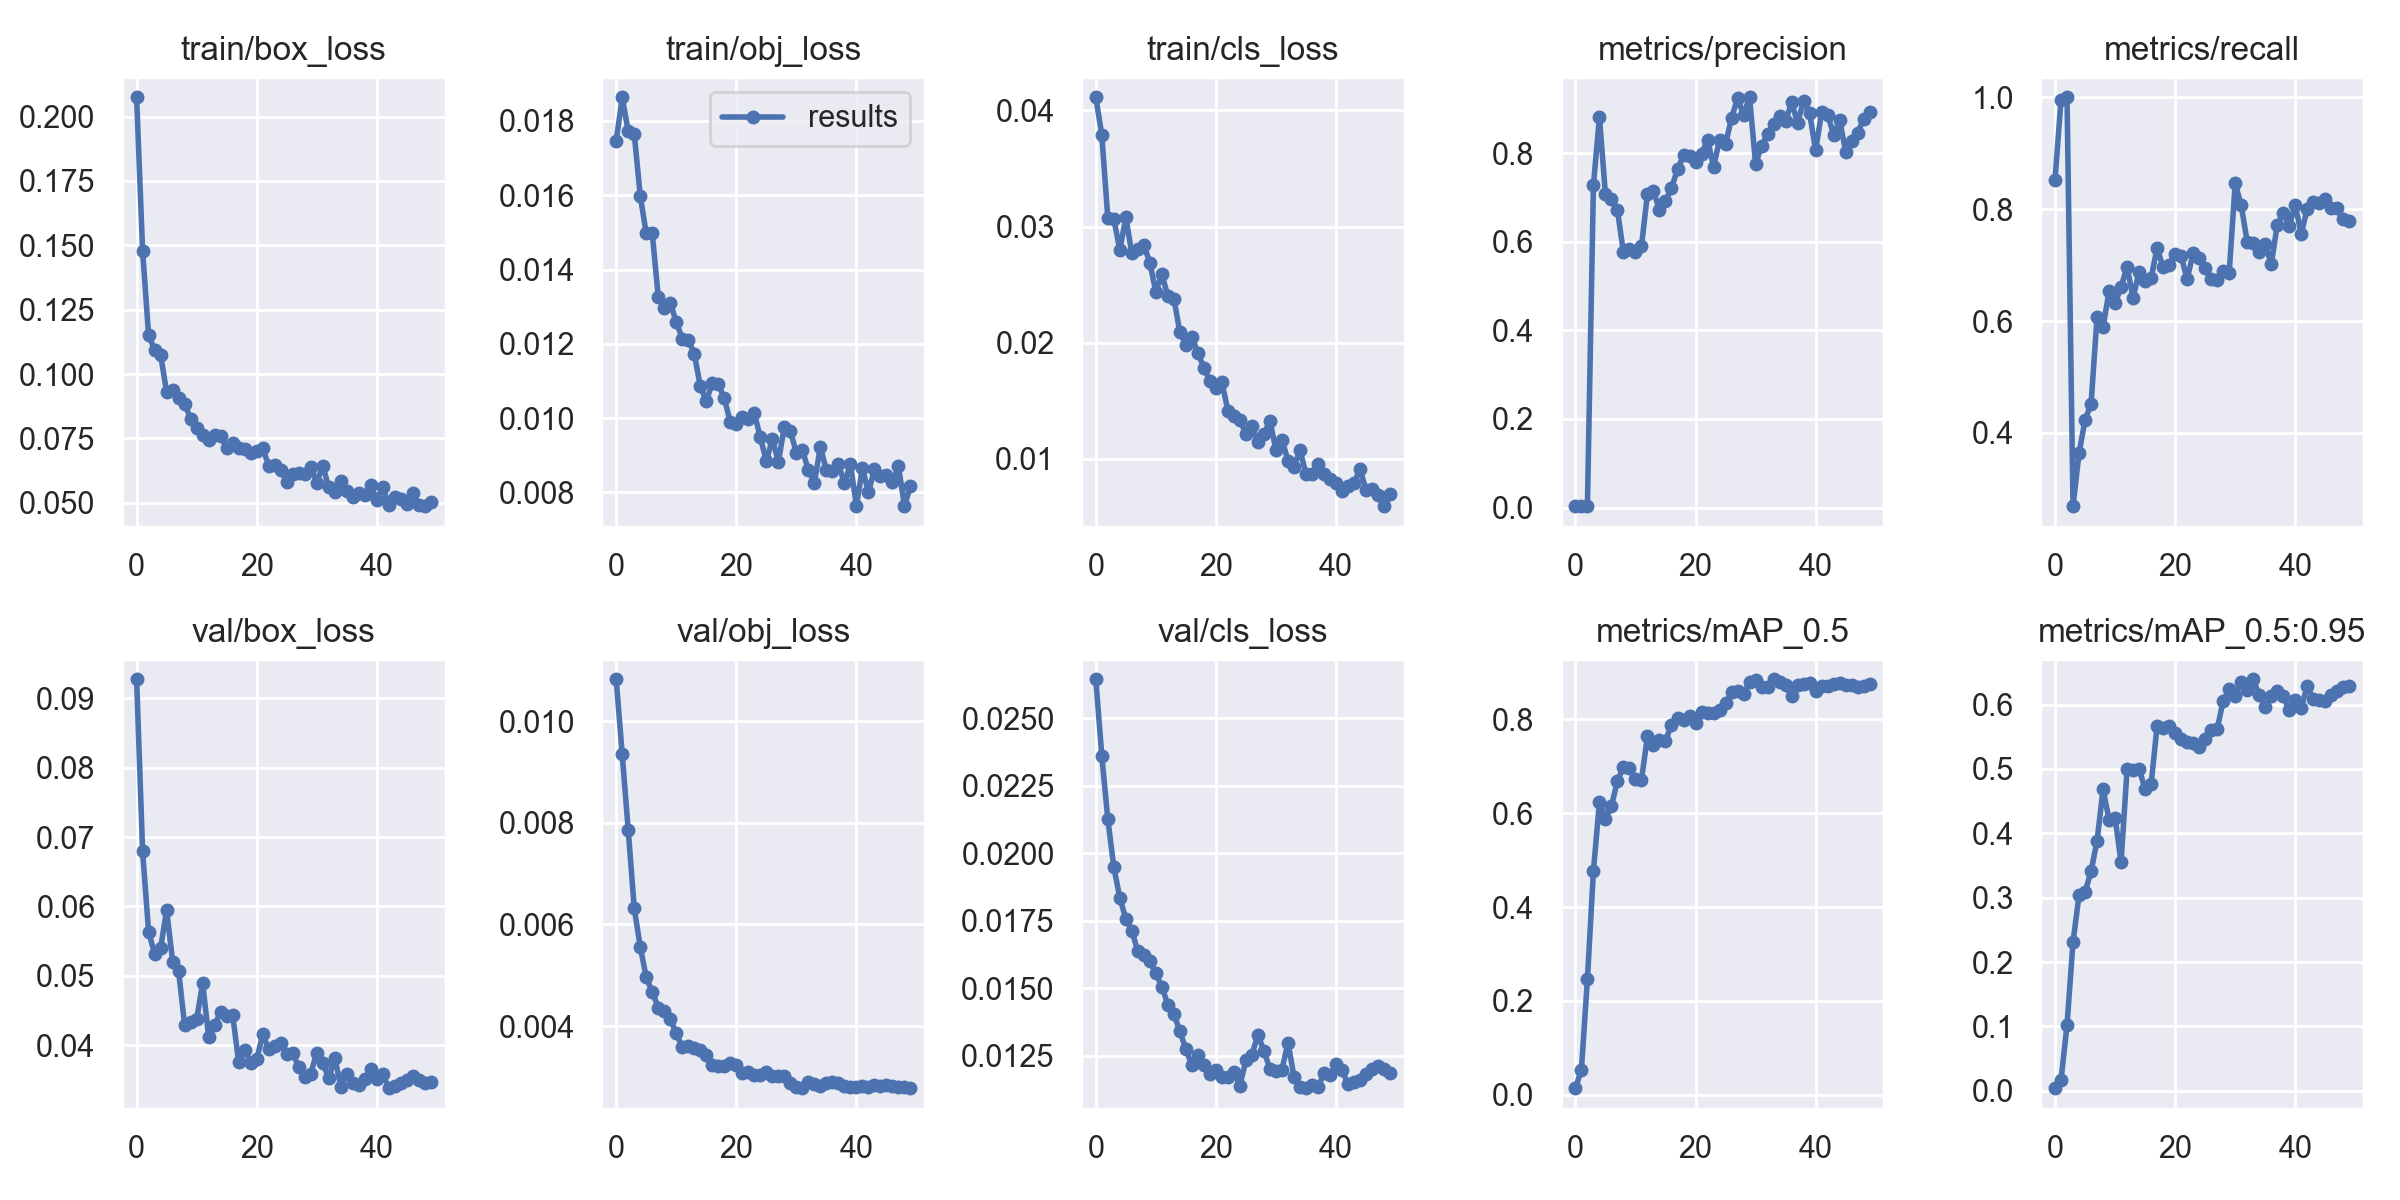

Data behind this chart, as committed beside it:
epoch, train/box_loss, train/obj_loss, train/cls_loss, metrics/precision, metrics/recall, metrics/mAP_0.5, metrics/mAP_0.5:0.95, val/box_loss, val/obj_loss, val/cls_loss, x/lr0, x/lr1, x/lr2
0, 0.2075, 0.01746, 0.04113, 0.003067, 0.8519, 0.014, 0.003907, 0.09276, 0.01083, 0.02645, 0.07815, 0.00115, 0.00115
1, 0.1478, 0.01864, 0.03788, 0.003206, 0.9954, 0.05316, 0.01654, 0.06793, 0.009347, 0.02361, 0.0553, 0.002303, 0.002303
2, 0.115, 0.01772, 0.03073, 0.0032, 1, 0.2461, 0.1018, 0.05633, 0.007864, 0.02126, 0.03241, 0.003409, 0.003409
3, 0.1095, 0.01766, 0.03066, 0.7275, 0.2691, 0.4768, 0.2312, 0.05318, 0.006324, 0.01948, 0.009468, 0.004468, 0.004468
4, 0.1075, 0.01599, 0.02799, 0.8819, 0.3636, 0.6239, 0.3036, 0.05402, 0.005564, 0.01835, 0.004604, 0.004604, 0.004604
5, 0.09292, 0.01497, 0.0308, 0.7072, 0.4231, 0.5882, 0.3083, 0.05946, 0.00496, 0.01757, 0.004604, 0.004604, 0.004604
6, 0.09383, 0.01497, 0.02768, 0.6979, 0.4513, 0.6149, 0.341, 0.05204, 0.004676, 0.01713, 0.004505, 0.004505, 0.004505
7, 0.09086, 0.01327, 0.02807, 0.6711, 0.6069, 0.6693, 0.3879, 0.05062, 0.004363, 0.01637, 0.004406, 0.004406, 0.004406
8, 0.08836, 0.01298, 0.02844, 0.5762, 0.5891, 0.698, 0.4683, 0.04285, 0.004301, 0.01624, 0.004307, 0.004307, 0.004307
9, 0.08267, 0.01311, 0.02685, 0.5845, 0.6531, 0.6971, 0.4213, 0.04337, 0.004137, 0.016, 0.004208, 0.004208, 0.004208
10, 0.07924, 0.01259, 0.02439, 0.5771, 0.6318, 0.6737, 0.4246, 0.0437, 0.003863, 0.01555, 0.004109, 0.004109, 0.004109
11, 0.07637, 0.01214, 0.02588, 0.5897, 0.6605, 0.6705, 0.3551, 0.04893, 0.003582, 0.01506, 0.00401, 0.00401, 0.00401
12, 0.07432, 0.0121, 0.02402, 0.7089, 0.6971, 0.7647, 0.4993, 0.04117, 0.003608, 0.01439, 0.003911, 0.003911, 0.003911
13, 0.07616, 0.01174, 0.0238, 0.7149, 0.6411, 0.745, 0.498, 0.04294, 0.003567, 0.01404, 0.003812, 0.003812, 0.003812
14, 0.07606, 0.01086, 0.0209, 0.6715, 0.6883, 0.755, 0.5007, 0.04476, 0.003536, 0.01341, 0.003713, 0.003713, 0.003713
15, 0.07117, 0.01046, 0.01981, 0.6918, 0.6714, 0.7544, 0.4682, 0.04417, 0.003429, 0.01273, 0.003614, 0.003614, 0.003614
16, 0.07337, 0.01094, 0.02053, 0.7215, 0.6765, 0.7889, 0.476, 0.04432, 0.003231, 0.01215, 0.003515, 0.003515, 0.003515
17, 0.07133, 0.01091, 0.0191, 0.7635, 0.7312, 0.8019, 0.5668, 0.0375, 0.003213, 0.01253, 0.003416, 0.003416, 0.003416
18, 0.07084, 0.01053, 0.01786, 0.7957, 0.6958, 0.7982, 0.5645, 0.03935, 0.003205, 0.01214, 0.003317, 0.003317, 0.003317
19, 0.06951, 0.009893, 0.01672, 0.7934, 0.7008, 0.8067, 0.5674, 0.03748, 0.003272, 0.01181, 0.003218, 0.003218, 0.003218
20, 0.07024, 0.009832, 0.0161, 0.7809, 0.7204, 0.7923, 0.5552, 0.03794, 0.003232, 0.01197, 0.003119, 0.003119, 0.003119
21, 0.07117, 0.01002, 0.01661, 0.7979, 0.7159, 0.8155, 0.5459, 0.04155, 0.003086, 0.01172, 0.00302, 0.00302, 0.00302
22, 0.06447, 0.009988, 0.01413, 0.8308, 0.675, 0.8126, 0.5419, 0.03943, 0.003087, 0.0117, 0.002921, 0.002921, 0.002921
23, 0.06464, 0.01013, 0.01373, 0.7696, 0.7213, 0.8142, 0.5405, 0.03986, 0.003042, 0.01189, 0.002822, 0.002822, 0.002822
24, 0.06263, 0.00948, 0.0133, 0.8299, 0.7119, 0.8207, 0.5344, 0.04024, 0.003038, 0.01138, 0.002723, 0.002723, 0.002723
25, 0.05799, 0.008838, 0.01218, 0.8204, 0.6945, 0.8343, 0.5461, 0.03871, 0.003093, 0.01233, 0.002624, 0.002624, 0.002624
26, 0.06131, 0.009441, 0.01285, 0.8802, 0.675, 0.8574, 0.5598, 0.03881, 0.003016, 0.01254, 0.002525, 0.002525, 0.002525
27, 0.06157, 0.008823, 0.01143, 0.9238, 0.6733, 0.8609, 0.5618, 0.03688, 0.003007, 0.01327, 0.002426, 0.002426, 0.002426
28, 0.06105, 0.009762, 0.01218, 0.8873, 0.6893, 0.8546, 0.6061, 0.03546, 0.003012, 0.01266, 0.002327, 0.002327, 0.002327
29, 0.06401, 0.009647, 0.01324, 0.9265, 0.6858, 0.8788, 0.6236, 0.0359, 0.002882, 0.01201, 0.002228, 0.002228, 0.002228
30, 0.05787, 0.009067, 0.01077, 0.7758, 0.8463, 0.8842, 0.6131, 0.03891, 0.002798, 0.01195, 0.002129, 0.002129, 0.002129
31, 0.06437, 0.009137, 0.01167, 0.8176, 0.8068, 0.869, 0.6357, 0.03744, 0.002777, 0.01198, 0.00203, 0.00203, 0.00203
32, 0.05596, 0.008606, 0.009841, 0.8426, 0.7419, 0.8686, 0.6221, 0.03521, 0.00289, 0.01298, 0.001931, 0.001931, 0.001931
33, 0.05432, 0.00826, 0.009334, 0.8661, 0.7396, 0.8854, 0.6395, 0.03818, 0.002862, 0.01171, 0.001832, 0.001832, 0.001832
34, 0.05849, 0.009222, 0.01074, 0.8833, 0.7229, 0.8805, 0.6151, 0.03402, 0.002815, 0.01135, 0.001733, 0.001733, 0.001733
35, 0.05447, 0.0086, 0.008693, 0.8735, 0.7373, 0.8741, 0.5968, 0.03577, 0.00288, 0.01129, 0.001634, 0.001634, 0.001634
36, 0.05216, 0.008571, 0.008702, 0.9149, 0.7017, 0.8491, 0.6133, 0.03448, 0.002905, 0.01141, 0.001535, 0.001535, 0.001535
37, 0.054, 0.008768, 0.009579, 0.8688, 0.7713, 0.8739, 0.6209, 0.03418, 0.002883, 0.01133, 0.001436, 0.001436, 0.001436
38, 0.05288, 0.008243, 0.008676, 0.9189, 0.7935, 0.8755, 0.6133, 0.03507, 0.002824, 0.01185, 0.001337, 0.001337, 0.001337
39, 0.05694, 0.008762, 0.008239, 0.8903, 0.7707, 0.8767, 0.591, 0.03661, 0.002805, 0.01179, 0.001238, 0.001238, 0.001238
40, 0.05117, 0.007637, 0.007964, 0.8066, 0.807, 0.8597, 0.6068, 0.03505, 0.00281, 0.01217, 0.001139, 0.001139, 0.001139
41, 0.05599, 0.008658, 0.007258, 0.8927, 0.756, 0.872, 0.5954, 0.03578, 0.002813, 0.01196, 0.00104, 0.00104, 0.00104
42, 0.04924, 0.008001, 0.007661, 0.887, 0.8009, 0.8709, 0.6285, 0.03379, 0.002807, 0.01144, 0.000941, 0.000941, 0.000941
43, 0.05217, 0.008619, 0.007952, 0.8418, 0.8132, 0.8747, 0.6094, 0.03405, 0.00283, 0.01151, 0.000842, 0.000842, 0.000842
44, 0.0513, 0.008454, 0.009091, 0.8757, 0.8114, 0.8769, 0.6071, 0.03458, 0.002826, 0.01159, 0.000743, 0.000743, 0.000743
45, 0.04936, 0.008463, 0.00731, 0.8035, 0.8178, 0.8728, 0.6052, 0.03495, 0.002839, 0.01183, 0.000644, 0.000644, 0.000644
46, 0.0537, 0.008268, 0.007419, 0.8274, 0.8019, 0.8722, 0.6147, 0.03552, 0.002816, 0.01201, 0.000545, 0.000545, 0.000545
47, 0.04908, 0.008699, 0.006854, 0.8469, 0.8012, 0.8697, 0.6208, 0.03502, 0.002799, 0.01211, 0.000446, 0.000446, 0.000446
48, 0.0487, 0.007629, 0.005928, 0.8778, 0.783, 0.8716, 0.627, 0.03457, 0.002791, 0.01201, 0.000347, 0.000347, 0.000347
49, 0.05049, 0.008175, 0.006968, 0.8925, 0.7788, 0.8744, 0.6287, 0.03461, 0.002781, 0.01186, 0.000248, 0.000248, 0.000248
